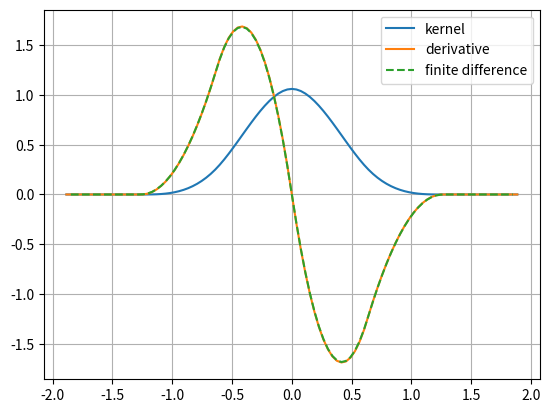
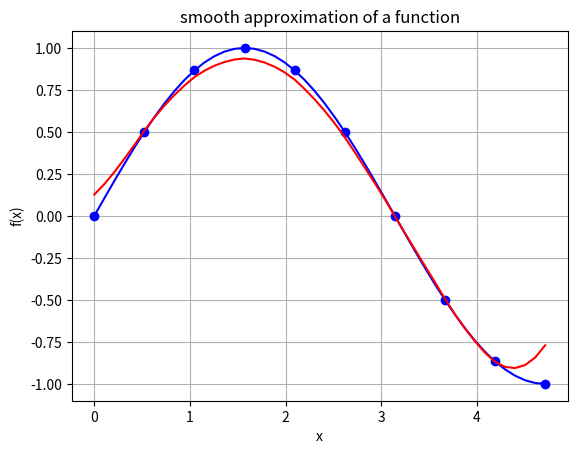

Here is the Python script that generated these plots, in order:
#!/usr/bin/env python3

import numpy as np
import matplotlib.pyplot as plt


def func(x):
    return np.sin(x)
    # return x*x


L = 3*np.pi/2 # length of the domain

npart = 10 # nb of particles

xpart = np.linspace(0, L, npart) # particle positions
fpart = func(xpart)

xview = np.linspace(0, L, (npart-1)*5+1) # 5 points between each pair of particles
fview = func(xview)

s = xpart[1] - xpart[0]     # mesh spacing
h = 1.2*s                   # smoothing length

# V = s       # volume d'une particule
# rho = 1/V   # densité


def cubic_spline_kernel(r, h):
    alpha_d = 1.0/h
    r_h = np.abs(r)/h
    if r_h < 1.0:
        return alpha_d*(2/3-(r_h**2)+(r_h**3)/2)
    elif r_h < 2.0:
        return alpha_d*(2-r_h)**3/6
    else:
        return 0.0

def cubic_spline_kernel_d(r, h): # derivative
    alpha_d = 1.0/h
    r_h = np.abs(r)/h
    if r_h < 1.0:
        return alpha_d*(-2*r_h/h+3*r_h**2/2/h)*np.sign(r)
    elif r_h < 2.0:
        return -alpha_d*3*(2-r_h)**2/6/h*np.sign(r)
    else:
        return 0.0


# mass
mpart = np.ones(npart)  # *V*rho
mpart[0] = 0.5
mpart[-1] = 0.5


# summation density
rhopart = []
for x in xpart:
    r = 0.0
    for i in range(npart):
        r += cubic_spline_kernel(x-xpart[i], h)*mpart[i]
    rhopart.append(r)

# print(f'rhopart={rhopart}')


# print(x)
print(f's={s}')
print(f'h={h}')
# print(f'rho={rho}')

# kernel approximation
xapprox = np.linspace(0, L, (npart-1)*5+1)

fapprox = []
for x in xapprox:
    fa = 0.0
    for i in range(npart):
        # fa += fpart[i]*cubic_spline_kernel(x-xpart[i], h)*1/rho
        fa += fpart[i]*cubic_spline_kernel(x-xpart[i], h)*mpart[i]/rhopart[i]
    fapprox.append(fa)

# dfapprox = []
# for x in xapprox:
#     dfa = 0.0
#     for i in range(npart):
#         dfa += fpart[i]*cubic_spline_kernel_d(x-xpart[i], h)*mpart[i]/rhopart[i]
#     dfapprox.append(fa)


# Plot the cubic spline kernel
fig = plt.figure()
xspline = np.linspace(-3*h, 3*h, 101)
yspline = np.array([cubic_spline_kernel(x, h) for x in xspline])
yspline_d = [cubic_spline_kernel_d(x, h) for x in xspline]
yspline_d2 = (yspline[2:]-yspline[:-2])/2/(xspline[1]-xspline[0]) 
plt.plot(xspline, yspline, '-', label='kernel')
plt.plot(xspline, yspline_d, '-', label='derivative')
plt.plot(xspline[1:-1], yspline_d2, '--', label='finite difference')
plt.legend()
plt.grid(True)
fig.show()




# Plot the function
fig = plt.figure()
plt.plot(xpart, fpart, 'bo', xview, fview, 'b-')
plt.plot(xapprox, fapprox, 'r-')
plt.xlabel('x')
plt.ylabel('f(x)')
plt.title('smooth approximation of a function')
plt.grid(True)
fig.show()

input('press <ENTER> to continue')
